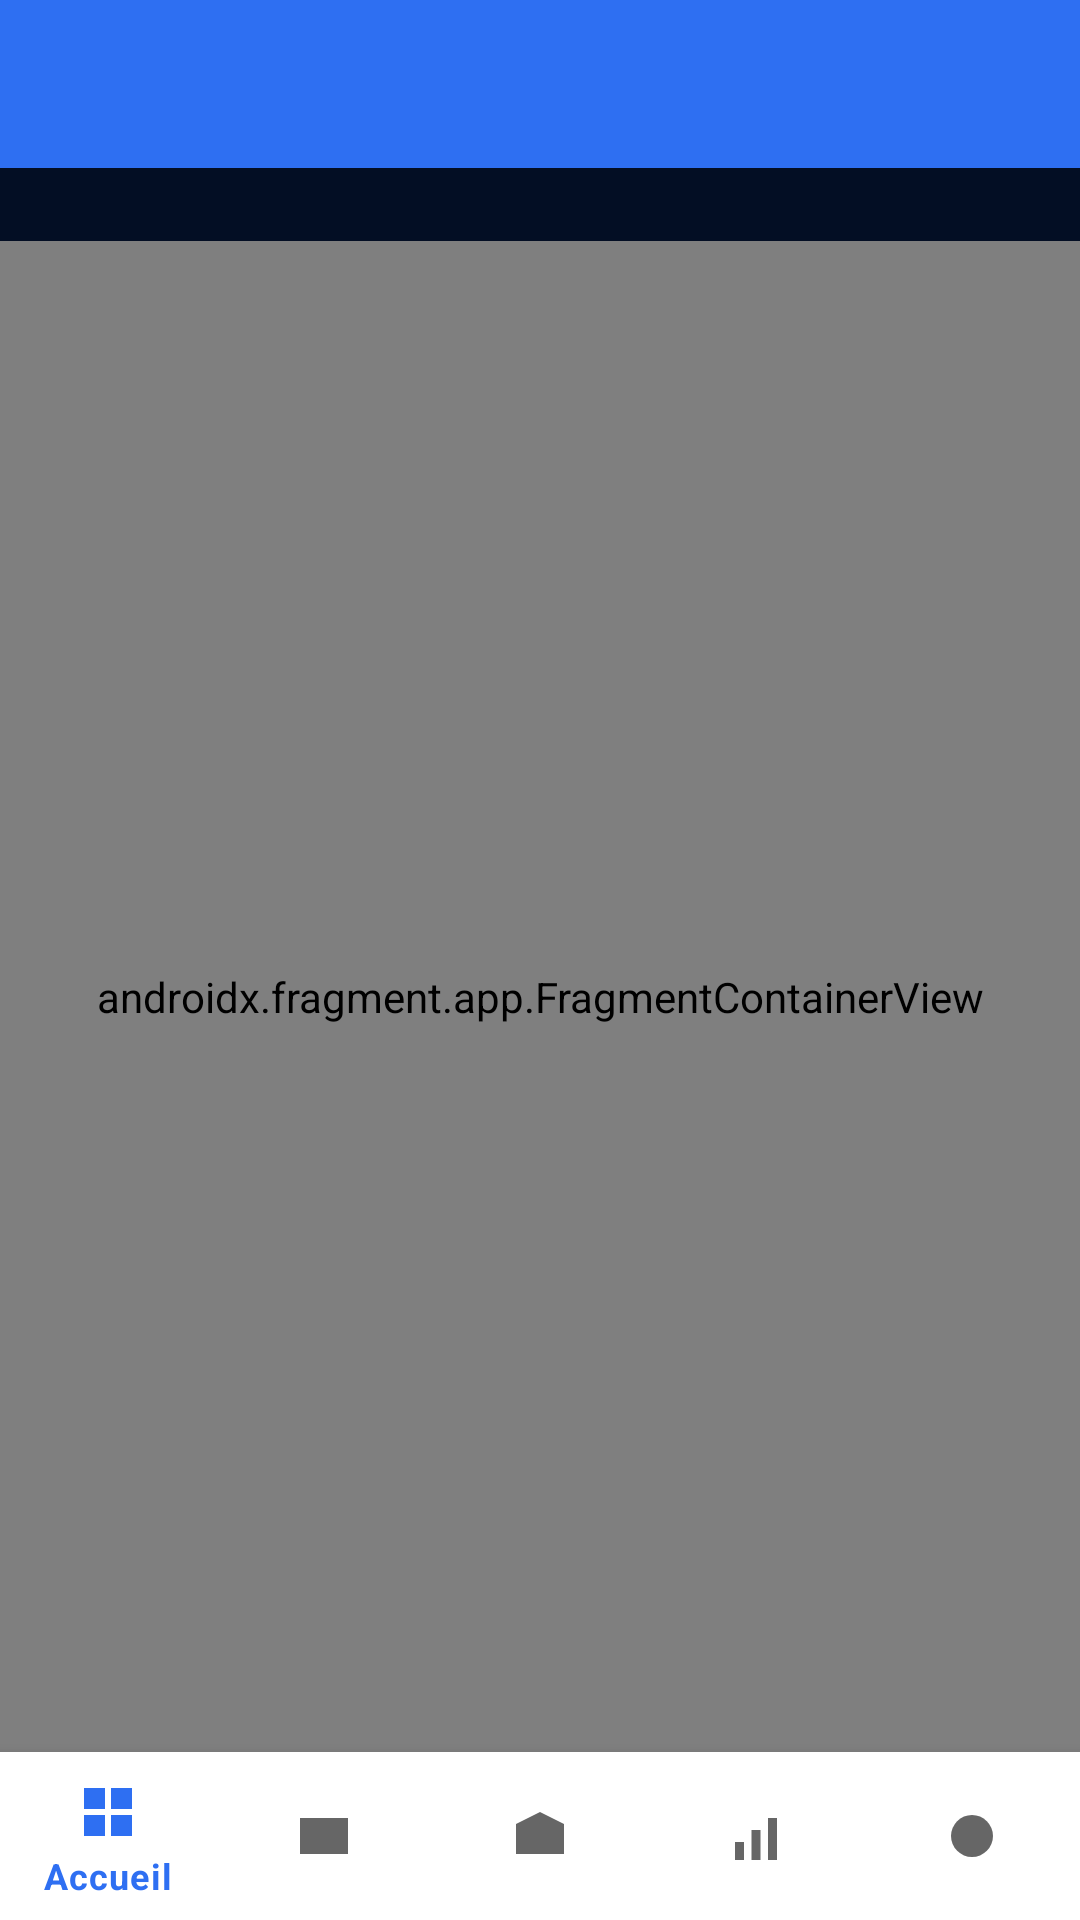

The Android layout XML behind this screen, and the referenced resources:
<!-- AndroidManifest.xml: application theme Theme.ShukraPOS -->
<!-- res/layout/activity_main.xml -->
<?xml version="1.0" encoding="utf-8"?>
<androidx.constraintlayout.widget.ConstraintLayout xmlns:android="http://schemas.android.com/apk/res/android"
    xmlns:app="http://schemas.android.com/apk/res-auto"
    android:layout_width="match_parent"
    android:layout_height="match_parent">

    <com.google.android.material.appbar.MaterialToolbar
        android:id="@+id/toolbar"
        android:layout_width="0dp"
        android:layout_height="?attr/actionBarSize"
        android:background="?attr/colorPrimary"
        android:theme="@style/ThemeOverlay.MaterialComponents.Dark.ActionBar"
        app:layout_constraintTop_toTopOf="parent"
        app:layout_constraintStart_toStartOf="parent"
        app:layout_constraintEnd_toEndOf="parent" />

    <TextView
        android:id="@+id/sloganBanner"
        android:layout_width="0dp"
        android:layout_height="wrap_content"
        android:background="@color/brand_navy"
        android:textColor="@color/brand_blue"
        android:textStyle="italic"
        android:textSize="12sp"
        android:gravity="center"
        android:paddingTop="4dp"
        android:paddingBottom="4dp"
        android:paddingStart="12dp"
        android:paddingEnd="12dp"
        android:maxLines="1"
        android:ellipsize="end"
        app:layout_constraintTop_toBottomOf="@id/toolbar"
        app:layout_constraintStart_toStartOf="parent"
        app:layout_constraintEnd_toEndOf="parent" />

    <androidx.fragment.app.FragmentContainerView
        android:id="@+id/fragmentContainer"
        android:name="androidx.fragment.app.Fragment"
        android:layout_width="0dp"
        android:layout_height="0dp"
        app:layout_constraintTop_toBottomOf="@id/sloganBanner"
        app:layout_constraintStart_toStartOf="parent"
        app:layout_constraintEnd_toEndOf="parent"
        app:layout_constraintBottom_toTopOf="@id/bottomNav" />

    <com.google.android.material.bottomnavigation.BottomNavigationView
        android:id="@+id/bottomNav"
        android:layout_width="0dp"
        android:layout_height="wrap_content"
        app:menu="@menu/bottom_nav_menu"
        app:layout_constraintStart_toStartOf="parent"
        app:layout_constraintEnd_toEndOf="parent"
        app:layout_constraintBottom_toBottomOf="parent" />

</androidx.constraintlayout.widget.ConstraintLayout>
<!-- resources referenced by this layout -->
<resources>
  <color name="brand_blue">#2E6FF2</color>
  <color name="brand_navy">#030E24</color>
  <style name="Theme.ShukraPOS" parent="Theme.MaterialComponents.DayNight.NoActionBar">
          <item name="colorPrimary">@color/brand_blue</item>
          <item name="colorPrimaryVariant">@color/brand_blue_dark</item>
          <item name="colorOnPrimary">@color/white</item>
          <item name="colorSecondary">@color/brand_blue</item>
          <item name="colorSecondaryVariant">@color/brand_blue_dark</item>
          <item name="colorOnSecondary">@color/white</item>
          <item name="android:statusBarColor" tools:targetApi="l">?attr/colorPrimaryVariant</item>
      </style>
  <color name="brand_blue_dark">#1B4FC4</color>
  <color name="white">#FFFFFFFF</color>
</resources>
